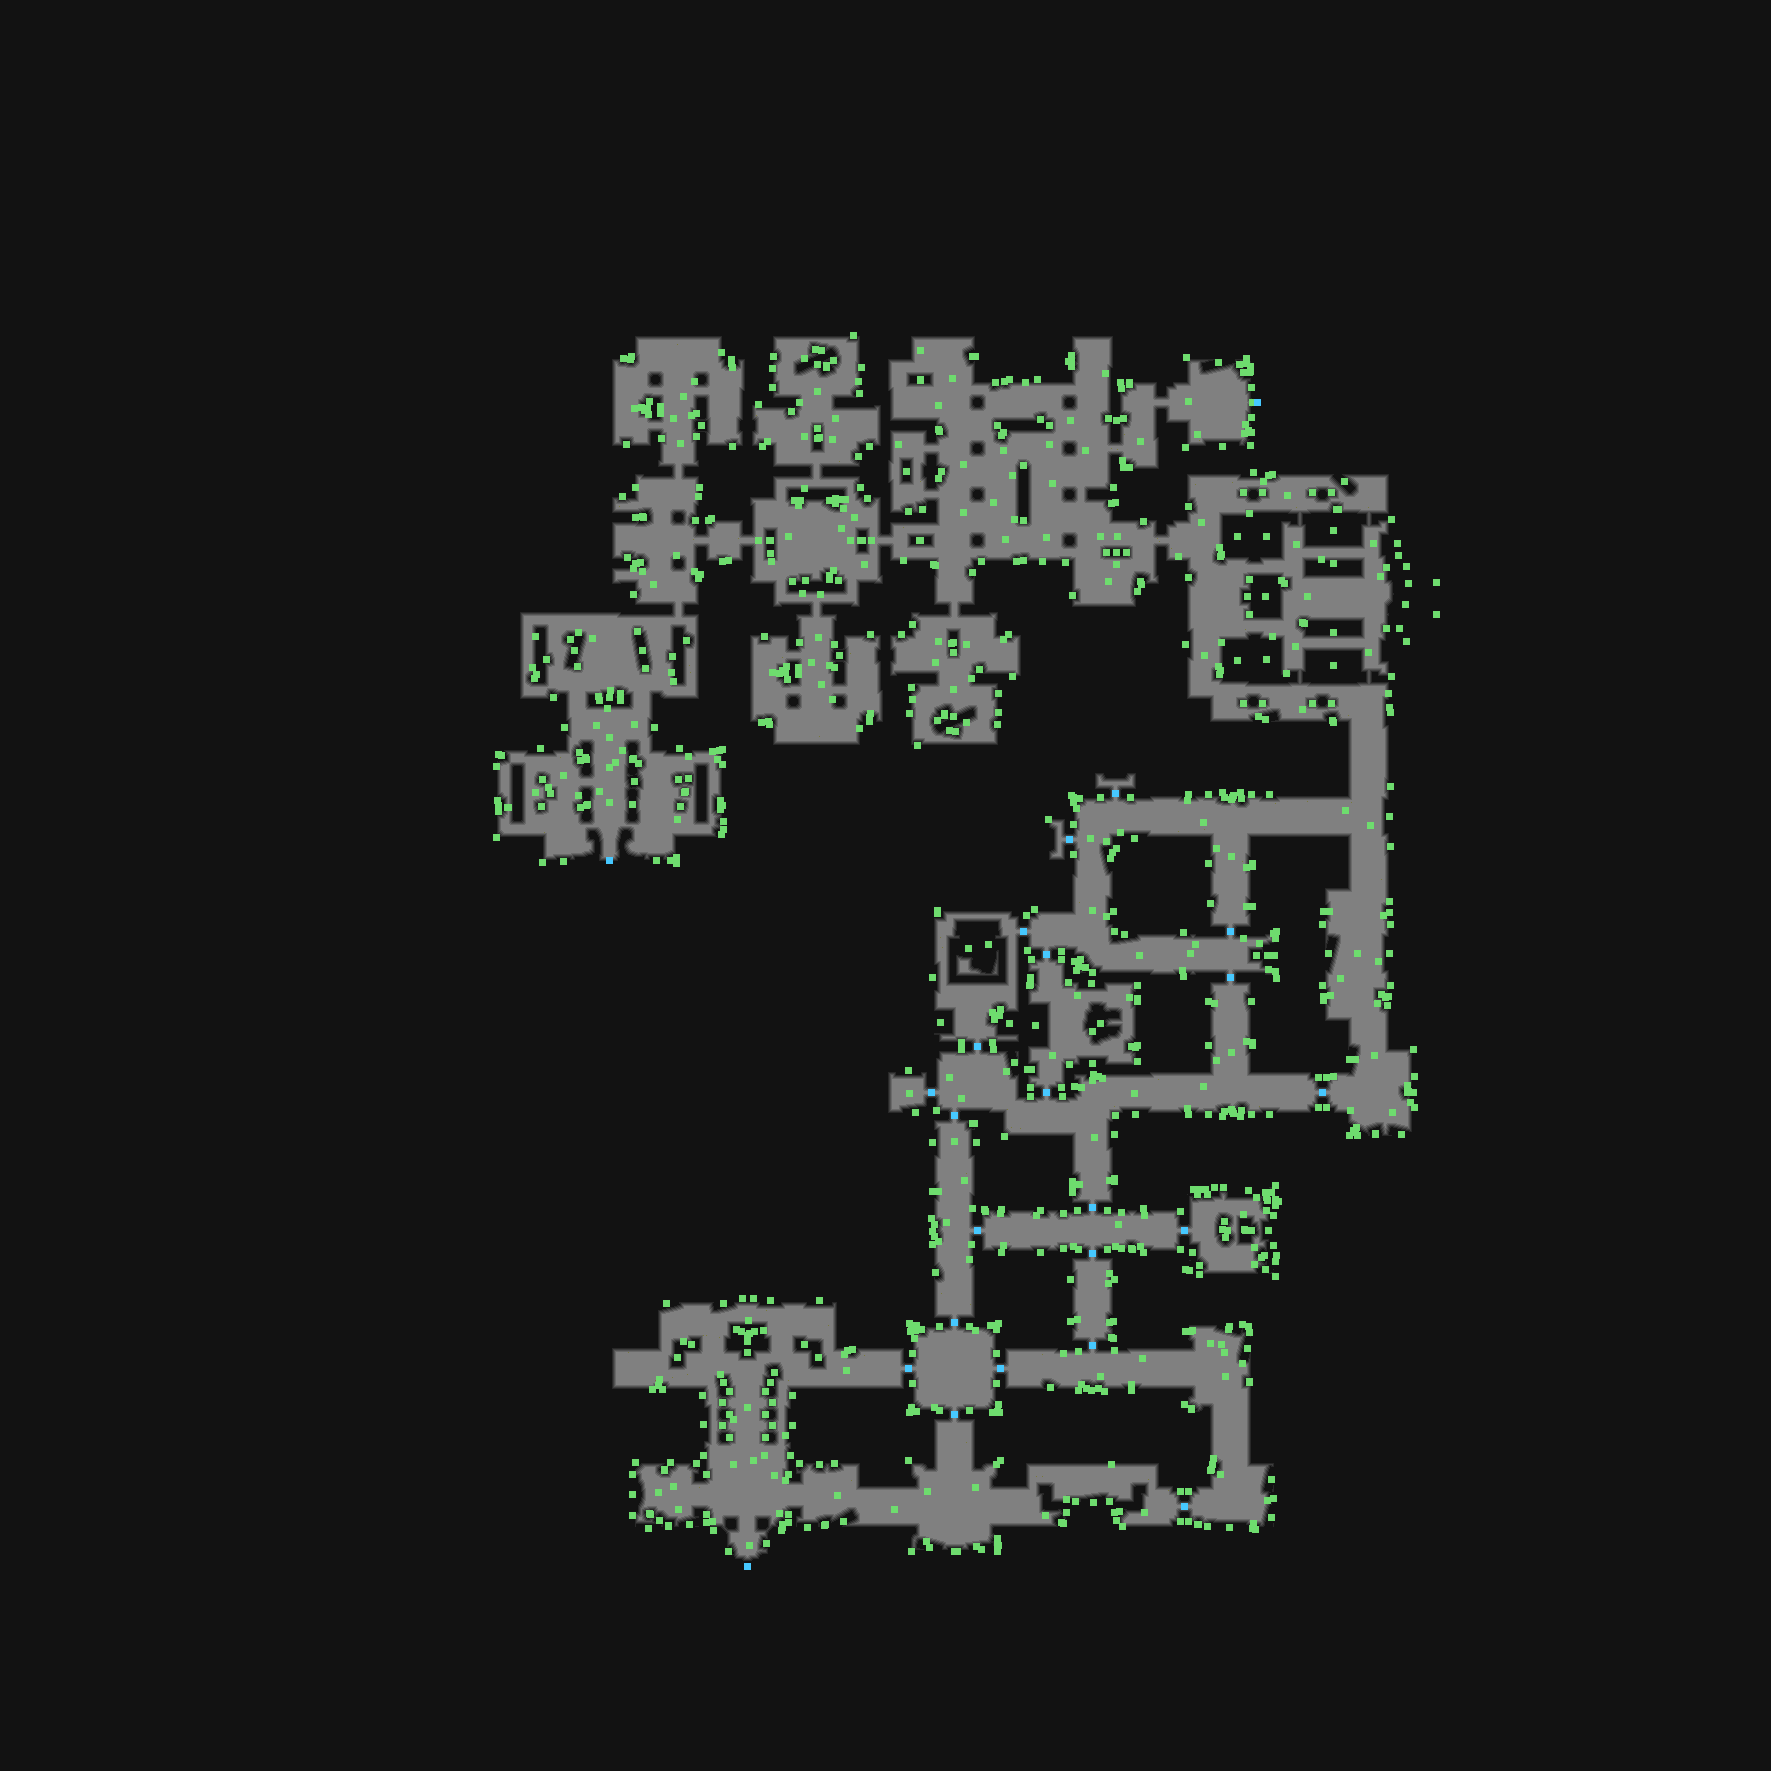

The file beside this chart, header and first rows:
type	X	Y	rotation	z	height_step	origin	src	who
Metadata/MiscellaneousObjects/AreaTransi…	1257	402	4.712	-134.8	17	tile	templar_oriathsquare_transition_v01_01.t…	server
Metadata/MiscellaneousObjects/Door	1115	793	1.571	-0.000	0	tile	templar_thinwall_door_v02_01.tdt	server
Metadata/MiscellaneousObjects/AreaTransi…	609	860	0.0000	-386.3	49	tile	templar_to_innocents_v01_01.tdt	server
Metadata/MiscellaneousObjects/Door	1069	839	3.142	-0.000	0	tile	templar_thinwall_door_v02_01.tdt	server
Metadata/MiscellaneousObjects/Door	1023	931	3.142	-0.000	0	tile	templar_thinwall_door_v02_01.tdt	server
Metadata/MiscellaneousObjects/Door	1230	931	1.571	-0.000	0	tile	templar_thinwall_door_v02_01.tdt	server
Metadata/MiscellaneousObjects/Door	1046	954	4.712	-0.000	0	tile	templar_thinwall_door_v02_01.tdt	server
Metadata/MiscellaneousObjects/Door	1230	977	1.571	-0.000	0	tile	templar_thinwall_door_v02_01.tdt	server
Metadata/MiscellaneousObjects/Door	977	1046	1.571	-0.000	0	tile	templar_thinwall_door_v02_01.tdt	server
Metadata/MiscellaneousObjects/Door	931	1092	6.283	-0.000	0	tile	templar_thinwall_door_v02_01.tdt	server
Metadata/MiscellaneousObjects/Door	1046	1092	1.571	-0.000	0	tile	templar_thinwall_door_v02_01.tdt	server
Metadata/MiscellaneousObjects/Door	1322	1092	3.142	-0.000	0	tile	templar_thinwall_door_v02_01.tdt	server
Metadata/MiscellaneousObjects/Door	954	1115	1.571	-0.000	0	tile	templar_thinwall_door_v02_01.tdt	server
Metadata/MiscellaneousObjects/Door	1092	1207	1.571	-0.000	0	tile	templar_thinwall_door_v02_01.tdt	server
Metadata/MiscellaneousObjects/Door	977	1230	0.0000	-0.000	0	tile	templar_thinwall_door_v02_01.tdt	server
Metadata/MiscellaneousObjects/Door	1184	1230	6.283	-0.000	0	tile	templar_thinwall_door_v02_01.tdt	server
Metadata/MiscellaneousObjects/Door	1092	1253	1.571	-0.000	0	tile	templar_thinwall_door_v02_01.tdt	server
Metadata/MiscellaneousObjects/Door	954	1322	1.571	-0.000	0	tile	templar_thinwall_door_v02_01.tdt	server
Metadata/MiscellaneousObjects/Door	1092	1345	4.712	-0.000	0	tile	templar_thinwall_door_v02_01.tdt	server
Metadata/MiscellaneousObjects/Door	908	1368	6.283	-0.000	0	tile	templar_thinwall_door_v02_01.tdt	server
Metadata/MiscellaneousObjects/Door	1000	1368	3.142	-0.000	0	tile	templar_thinwall_door_v02_01.tdt	server
Metadata/MiscellaneousObjects/Door	954	1414	1.571	-0.000	0	tile	templar_thinwall_door_v02_01.tdt	server
Metadata/MiscellaneousObjects/Door	1184	1506	0.0000	-0.000	0	tile	templar_thinwall_door_v02_01.tdt	server
Metadata/MiscellaneousObjects/AreaTransi…	747	1566	0.0000	-312.6	40	tile	templar_oriath_transition_v01_01.tdt	server
Metadata/MiscellaneousObjects/Doodad	781	1530	1.571	-125	16	room	destroyed_square_entrance2.arm	client
Metadata/MiscellaneousObjects/Doodad	772	1425	0.0000	-125	16	room	destroyed_square_entrance2.arm	client
Metadata/MiscellaneousObjects/Doodad	772	1402	0.0000	-125	16	room	destroyed_square_entrance2.arm	client
Metadata/MiscellaneousObjects/Doodad	713	1530	1.571	-125	16	room	destroyed_square_entrance2.arm	client
Metadata/MiscellaneousObjects/Doodad	722	1425	3.142	-125	16	room	destroyed_square_entrance2.arm	client
Metadata/MiscellaneousObjects/Doodad	722	1402	3.142	-125	16	room	destroyed_square_entrance2.arm	client
Metadata/MiscellaneousObjects/Doodad	804	1344	2.094	0.000	0	room	destroyed_square_entrance2.arm	client
Metadata/MiscellaneousObjects/Doodad	818	1357	2.618	0.000	0	room	destroyed_square_entrance2.arm	client
Metadata/MiscellaneousObjects/Doodad	677	1357	0.5236	0.000	0	room	destroyed_square_entrance2.arm	client
Metadata/MiscellaneousObjects/Doodad	691	1344	1.047	0.000	0	room	destroyed_square_entrance2.arm	client
Metadata/MiscellaneousObjects/Doodad	632	1474	3.142	0.000	0	room	destroyed_square_entrance2.arm	client
Metadata/MiscellaneousObjects/Doodad	632	1515	3.142	0.000	0	room	destroyed_square_entrance2.arm	client
Metadata/MiscellaneousObjects/Doodad	742	1298	4.712	0.000	0	room	destroyed_square_entrance2.arm	client
Metadata/MiscellaneousObjects/Doodad	753	1298	4.712	0.000	0	room	destroyed_square_entrance2.arm	client
Metadata/MiscellaneousObjects/Doodad	747	1407	6.124	-125	16	room	destroyed_square_entrance2.arm	client
Metadata/MiscellaneousObjects/Doodad	658	1492	5.76	0.000	0	room	destroyed_square_entrance2.arm	client
Metadata/MiscellaneousObjects/Doodad	837	1495	4.078	0.000	0	room	destroyed_square_entrance2.arm	client
Metadata/MiscellaneousObjects/Doodad	648	1528	1.571	0.000	0	room	destroyed_square_entrance2.arm	client
Metadata/MiscellaneousObjects/Doodad	689	1524	1.309	0.000	0	room	destroyed_square_entrance2.arm	client
Metadata/MiscellaneousObjects/Doodad	843	1521	1.047	0.000	0	room	destroyed_square_entrance2.arm	client
Metadata/MiscellaneousObjects/Doodad	807	1527	1.571	0.000	0	room	destroyed_square_entrance2.arm	client
Metadata/MiscellaneousObjects/Doodad	792	1425	0.0000	-125	16	room	destroyed_square_entrance2.arm	client
Metadata/MiscellaneousObjects/Doodad	703	1424	3.142	-125	16	room	destroyed_square_entrance2.arm	client
Metadata/MiscellaneousObjects/Doodad	706	1522	0.0000	0.000	0	room	destroyed_square_entrance2.arm	client
Metadata/MiscellaneousObjects/Doodad	666	1303	4.451	0.000	0	room	destroyed_square_entrance2.arm	client
Metadata/MiscellaneousObjects/Doodad	819	1300	4.712	0.000	0	room	destroyed_square_entrance2.arm	client
Metadata/MiscellaneousObjects/Doodad	723	1303	4.451	0.000	0	room	destroyed_square_entrance2.arm	client
Metadata/MiscellaneousObjects/Doodad	770	1300	4.712	0.000	0	room	destroyed_square_entrance2.arm	client
Metadata/MiscellaneousObjects/Doodad	788	1514	0.0000	0.000	0	room	destroyed_square_entrance2.arm	client
Metadata/MiscellaneousObjects/Doodad	788	1474	0.0000	0.000	0	room	destroyed_square_entrance2.arm	client
Metadata/MiscellaneousObjects/Doodad	792	1395	0.0000	-125	16	room	destroyed_square_entrance2.arm	client
Metadata/MiscellaneousObjects/Doodad	702	1395	0.0000	-125	16	room	destroyed_square_entrance2.arm	client
Metadata/MiscellaneousObjects/Doodad	706	1514	0.0000	0.000	0	room	destroyed_square_entrance2.arm	client
Metadata/MiscellaneousObjects/Doodad	706	1474	0.0000	0.000	0	room	destroyed_square_entrance2.arm	client
Metadata/MiscellaneousObjects/Doodad	788	1522	3.142	0.000	0	room	destroyed_square_entrance2.arm	client
Metadata/MiscellaneousObjects/Doodad	723	1382	1.309	-125	16	room	destroyed_square_entrance2.arm	client
... 924 more rows
